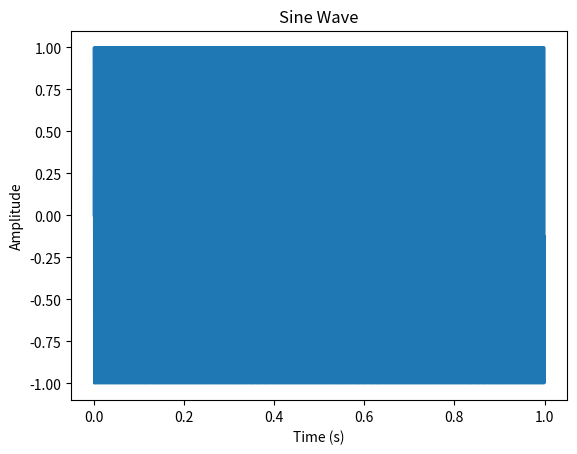

This chart was generated by the following Python code:
import numpy as np
import matplotlib.pyplot as plt

def plot_sine_wave(frequency, duration, sampling_rate):
    time = np.arange(0, duration, 1/sampling_rate)
    amplitude = np.sin(2 * np.pi * frequency * time)

    plt.plot(time, amplitude)
    plt.title('Sine Wave')
    plt.xlabel('Time (s)')
    plt.ylabel('Amplitude')
    plt.show()

plot_sine_wave(870, 1, 44100)
print("8")